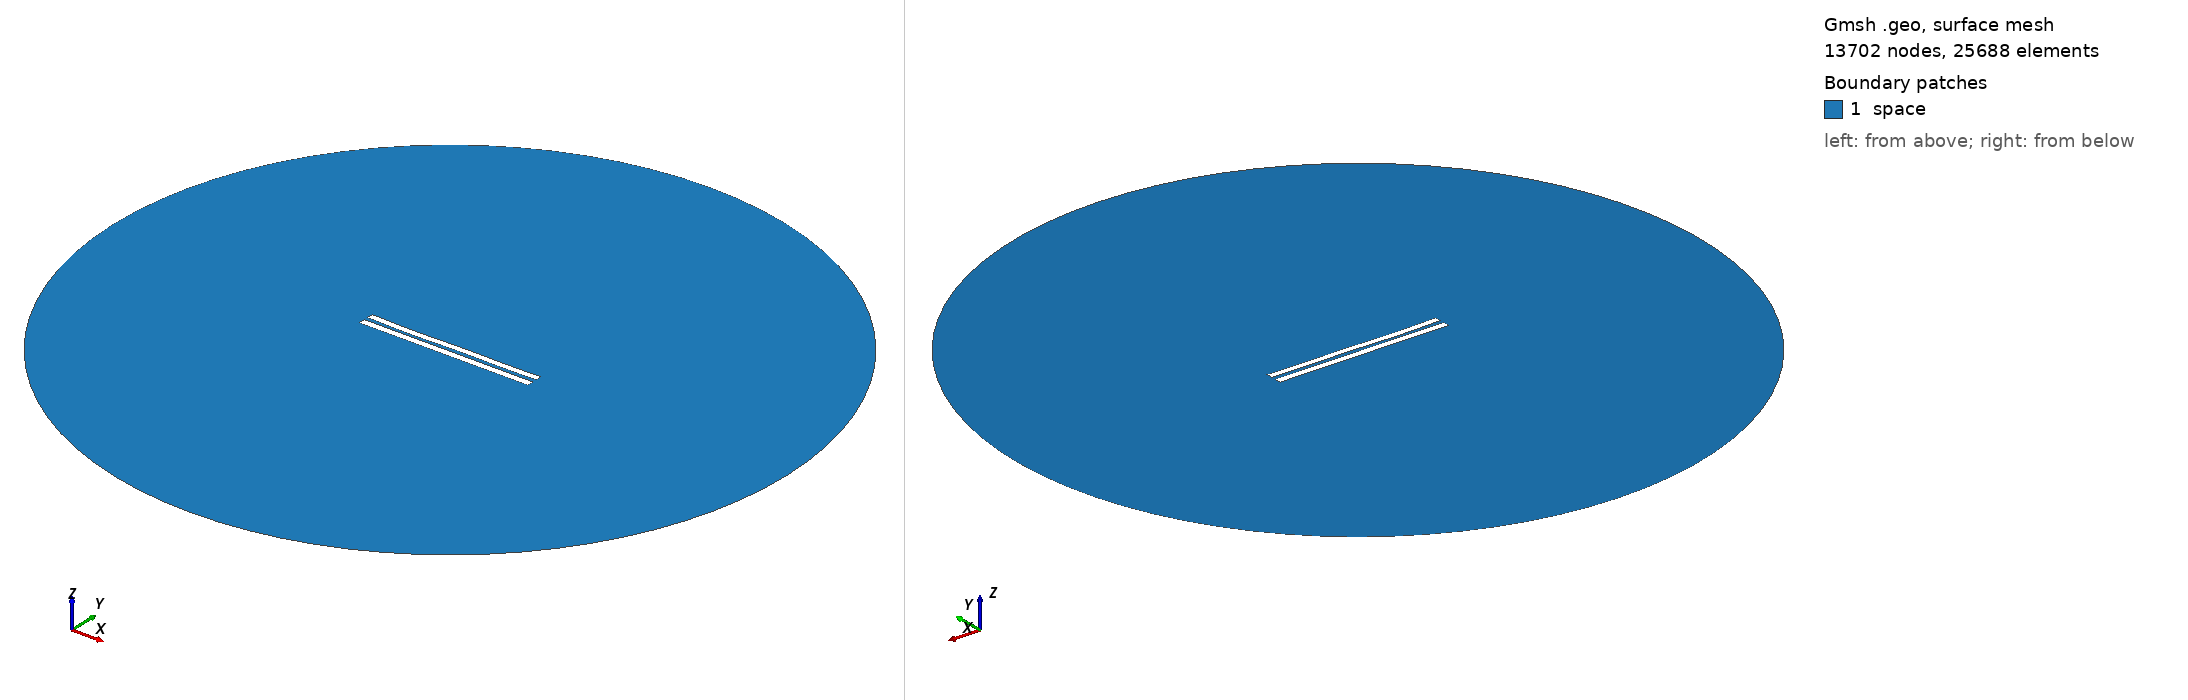

Gmsh geometry script, surface-meshed: 13702 nodes, 25688 surface elements. Boundary patches (legend numbers): 1 space. Left view from above one corner, right view from below the opposite corner. Legend entries are the model's physical surfaces. The drawing asked Gmsh for element sizes between 1% and 20% of the model's largest extent; the script's own settings can give other sizes.

=== 5751.geo (drawn) ===
//---------------------------------------
// Geometry kernel
//---------------------------------------

SetFactory("OpenCASCADE");



//---------------------------------------
// Parameters of the geometry
//---------------------------------------

// Overetch of the upper plate
overetch = 0.125;

// Distance between the plates
distance = 2.5;

// Discretization over the x axis (for the deformation)
nx = 50; 

// Length of the plate
L = 100 - overetch; 

// Number of modes
n = 4; 

// 1st mode coefficient
coeff(1) = -0.075;
beta(1) = 0.596864 * 3.1415926535 / L;

// 2nd mode coefficient
coeff(2) = -0.15;
beta(2) = 1.49418 * 3.1415926535 / L;

// 3rd mode coefficient
coeff(3) = -0.15;
beta(3) = 2.50025 * 3.1415926535 / L;

// 4th mode coefficient
coeff(4) = -0.15;
beta(4) = 3.49999 * 3.1415926535 / L;



//---------------------------------------
// Upper plate (deformed rectangle)
//---------------------------------------

// Coordiantes of the upper plate
xmin = -50;
xmax = 50 - overetch;

// Height of the upper plate
yheight = 4 - 2 * overetch;

// Indexes of the points
UpperID[] = {};
LowerID[] = {};
LeftID[] = {};
RightID[] = {};

// Point index
p = 1;

// Horizontal edges
For i In {1:nx}
    x = xmin + (i-1)*(xmax - xmin)/(nx-1);

    y_bottom = distance / 2 + overetch;
    For j In {1:n}
        C = (Cosh(beta(j)*L) + Cos(beta(j)*L)) / (Sinh(beta(j)*L) + Sin(beta(j)*L));
        y_bottom  = y_bottom + coeff(j) * (Cosh(beta(j)*(x+50)) - Cos(beta(j)*(x+50)) - C * (Sinh(beta(j)*(x+50)) - Sin(beta(j)*(x+50))));
    EndFor

    y_top = y_bottom + yheight;

    Point(p) = {x, y_top, 0, 1.0};
    UpperID[i] = p;
    p = p + 1;

    Point(p) = {x, y_bottom, 0, 1.0};
    LowerID[i] = p;
    p = p + 1;
EndFor

// Create point lists
UpperPts[] = {}; LowerPts[] = {};
For i In {1:nx}
  UpperPts[] += {UpperID[i]};
  LowerPts[] += {LowerID[i]};
EndFor

// Build splines
Spline(1) = {UpperPts[]};
Spline(2) = {LowerPts[]};
Line(3) = {LowerPts[nx-1], UpperPts[nx-1]};
Line(4) = {LowerPts[0], UpperPts[0]};

// Build the plane surface
Curve Loop(1) = {2, 3, -1, -4};
Plane Surface(1) = {1};



//---------------------------------------
// Lower plate (rectangle)
//---------------------------------------

// Vertices
Point(1001) = {-50, -1, 0, 1.0};
Point(1002) = { 50, -1, 0, 1.0};
Point(1003) = { 50,  -5, 0, 1.0};
Point(1004) = {-50,  -5, 0, 1.0};

// Edges
Line(5) = {1001, 1002};
Line(6) = {1002, 1003};
Line(7) = {1003, 1004};
Line(8) = {1004, 1001};

// Plane surface
Line Loop(2) = {5, 6, 7, 8};
Plane Surface(2) = {2}; 



//---------------------------------------
// Outer (fictious) boundary
//---------------------------------------

// Points
Point(1005) = {0, 0, 0};       // Center
Point(1006) = {200, 0, 0};     // Start point
Point(1007) = {0, 200, 0};     // 90 degrees
Point(1008) = {-200, 0, 0};    // 180 degrees
Point(1009) = {0, -200, 0};    // 270 degrees

// Circle arcs (each needs start, center, end)
Circle(9) = {1006, 1005, 1007};
Circle(10) = {1007, 1005, 1008};
Circle(11) = {1008, 1005, 1009};
Circle(12) = {1009, 1005, 1006};

// Plane surface for the entire domain
Curve Loop(3) = {9, 10, 11, 12};
Surface(3) = {3};

// Subtract the plates from the whole domain to obtain the actual domain where we want to solve the equations
BooleanDifference{ Surface{3}; Delete; }{ Surface{1}; Surface{2}; Delete; }




//---------------------------------------
// Transfinite Lines/Curves
//---------------------------------------

// Set the number of points on the boundaries
r = 7;

// Plates
Transfinite Curve {1, 2} = 50*r Using Progression 1;
Transfinite Curve {3, 4} = 2*r Using Progression 1;
Transfinite Line {5, 7} = 50*r Using Progression 1;
Transfinite Line {6, 8} = 2*r Using Progression 1;

// Outer boundary
Transfinite Line {9, 10, 11, 12} = 20 Using Progression 1;



//---------------------------------------
// Physical groups
//---------------------------------------                

// Physical curves (boundaries)
Physical Line("force_segment", 10) = {2};
Physical Line("upper_plate", 11) = {1, 3, 4};
Physical Line("lower_plate", 12) = {5, 6, 7, 8};
Physical Line("boundary", 20) = {9, 10, 11, 12};

// Physical Surfaces
Physical Surface("space", 30) = {3};



//---------------------------------------
// 6. Generate the Mesh
//---------------------------------------

// 2D mesh generation
Mesh 2;
